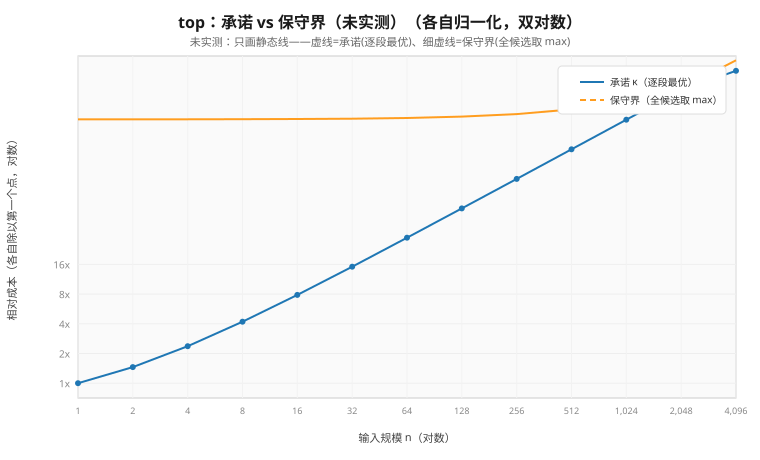

Values plotted in this chart, from the file beside it:
input_size, static_bound_operations, static_promise_max_operations, static_candidate_operations, measured_nanoseconds, measured_over_candidate
1, 70, 33064, 70, , 
2, 102, 33081, 102, , 
4, 166, 33115, 166, , 
8, 294, 33183, 294, , 
16, 550, 33319, 550, , 
32, 1062, 33591, 1062, , 
64, 2086, 34135, 2086, , 
128, 4134, 35223, 4134, , 
256, 8230, 37399, 8230, , 
512, 16422, 41751, 16422, , 
1024, 32806, 50455, 32806, , 
2048, 65574, 67863, 65574, , 
4096, 102668, 131121, 131110, , 
